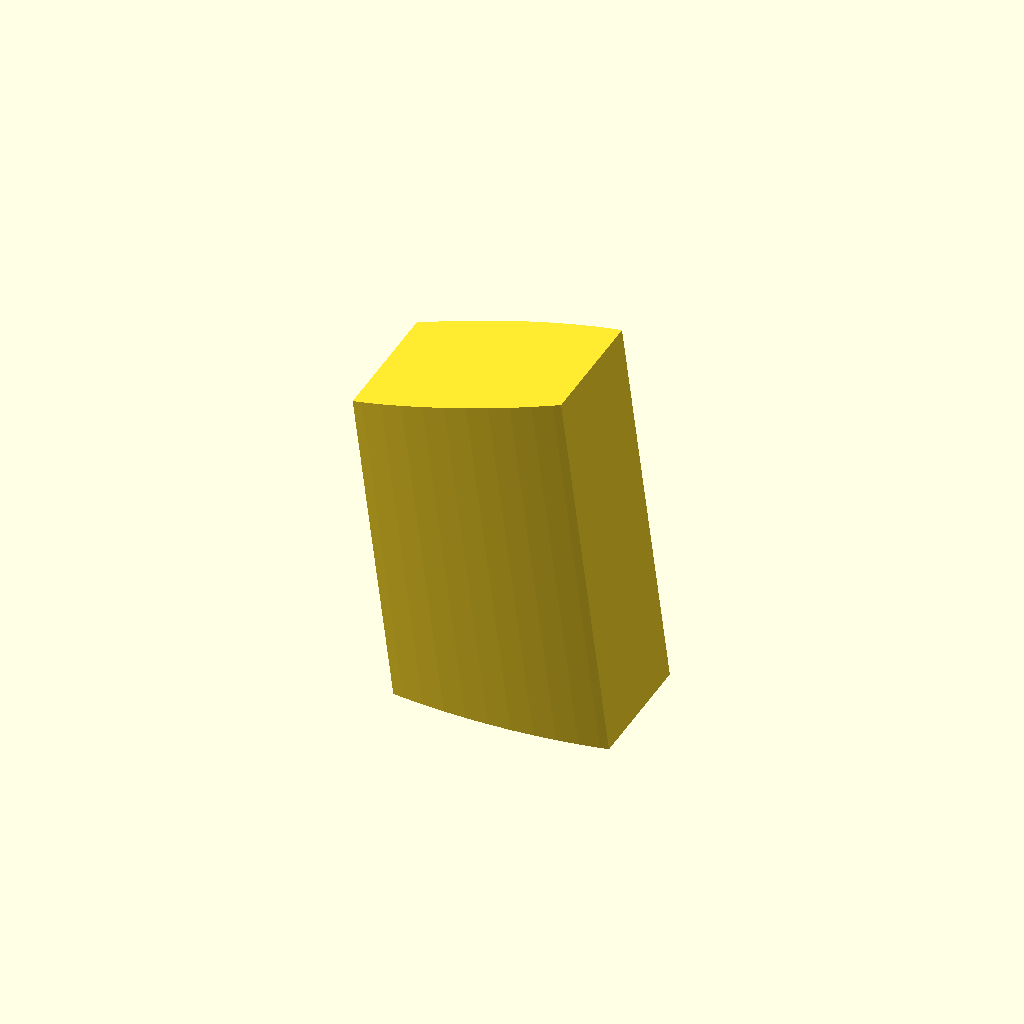
Cell 1: rendered with the file's own defaults.
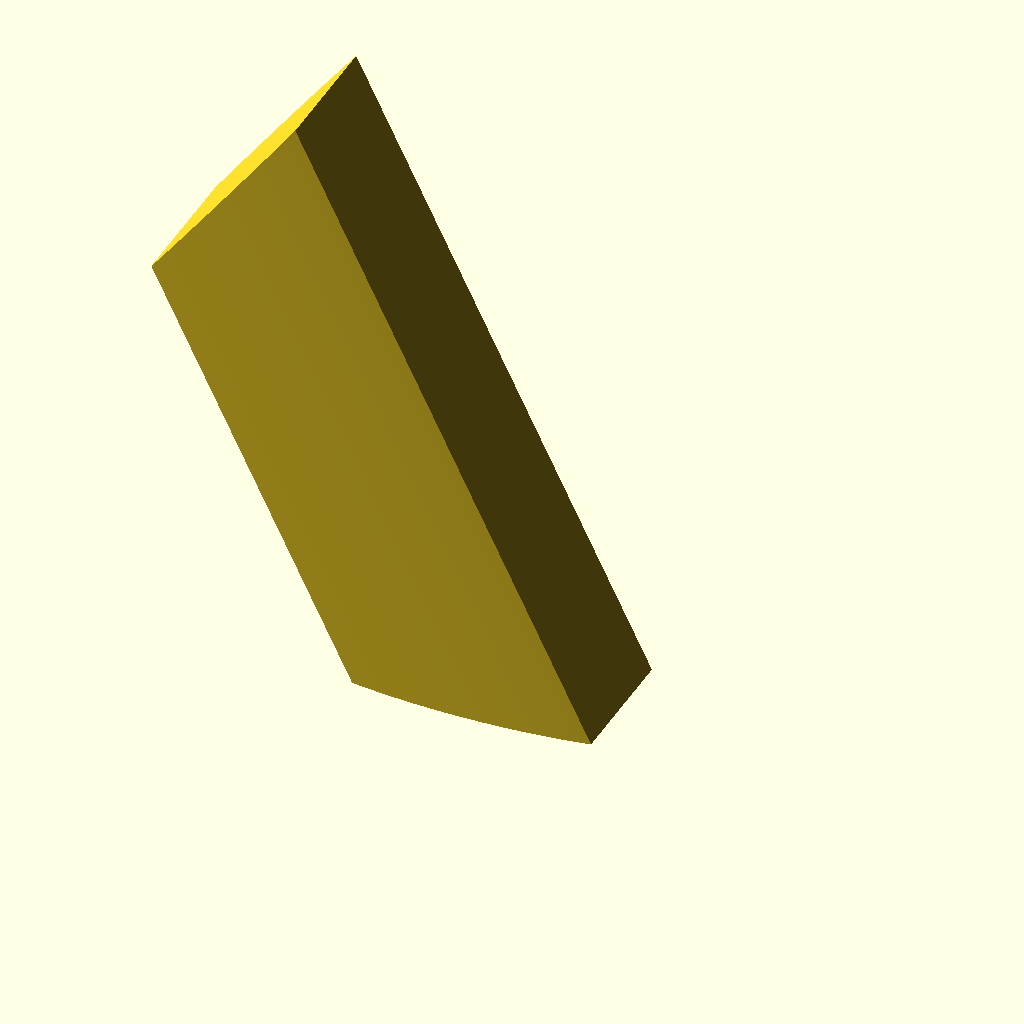
Cell 2: bigWidth = 68 (everything else at default).
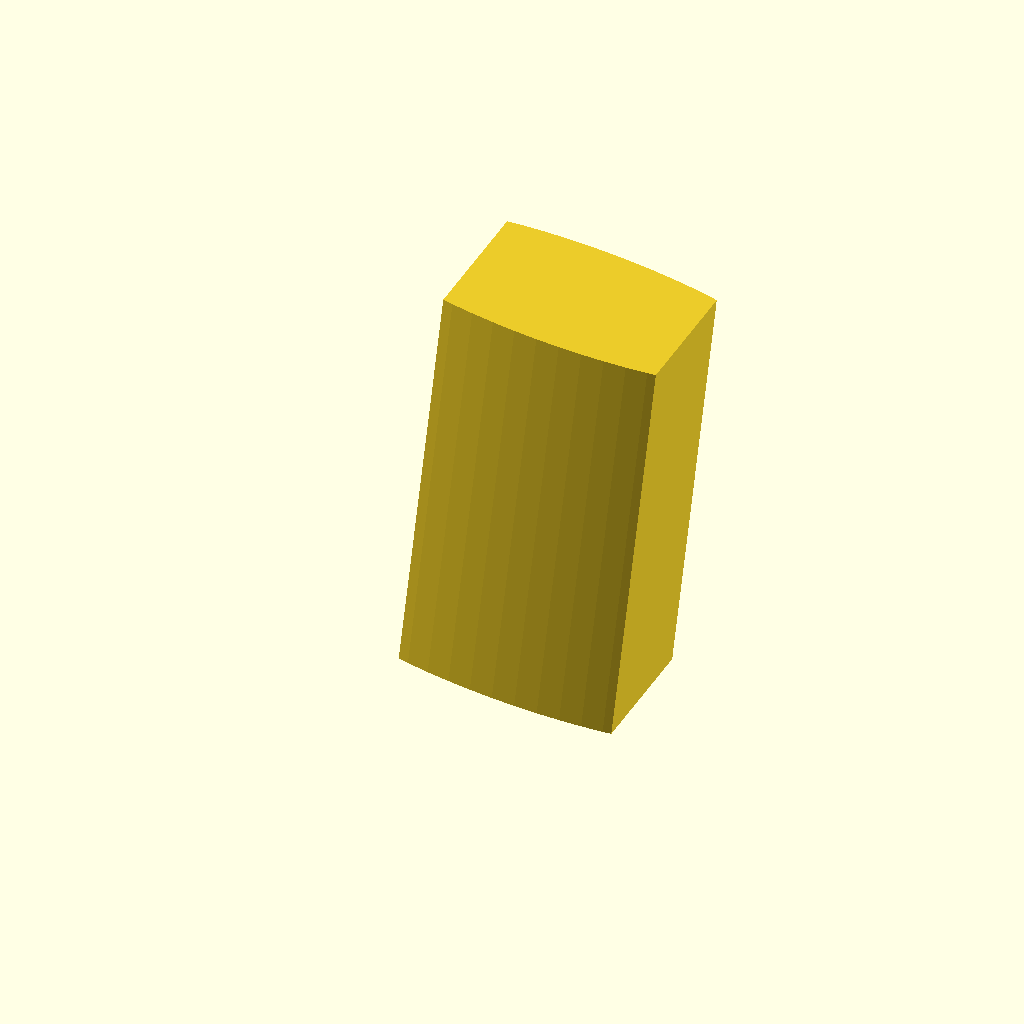
Cell 3: smallWidth = 44 (everything else at default).
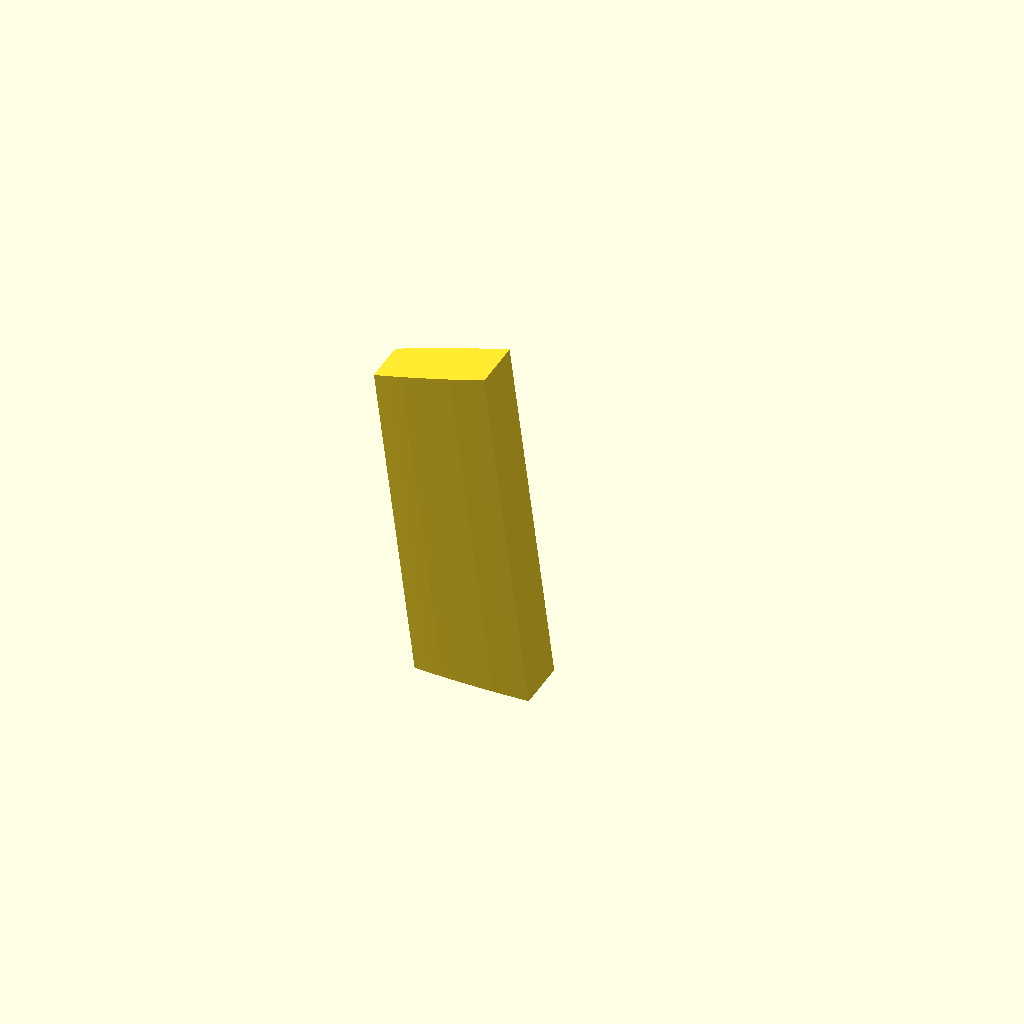
Cell 4 — thickness set to 8, the other parameters unchanged.
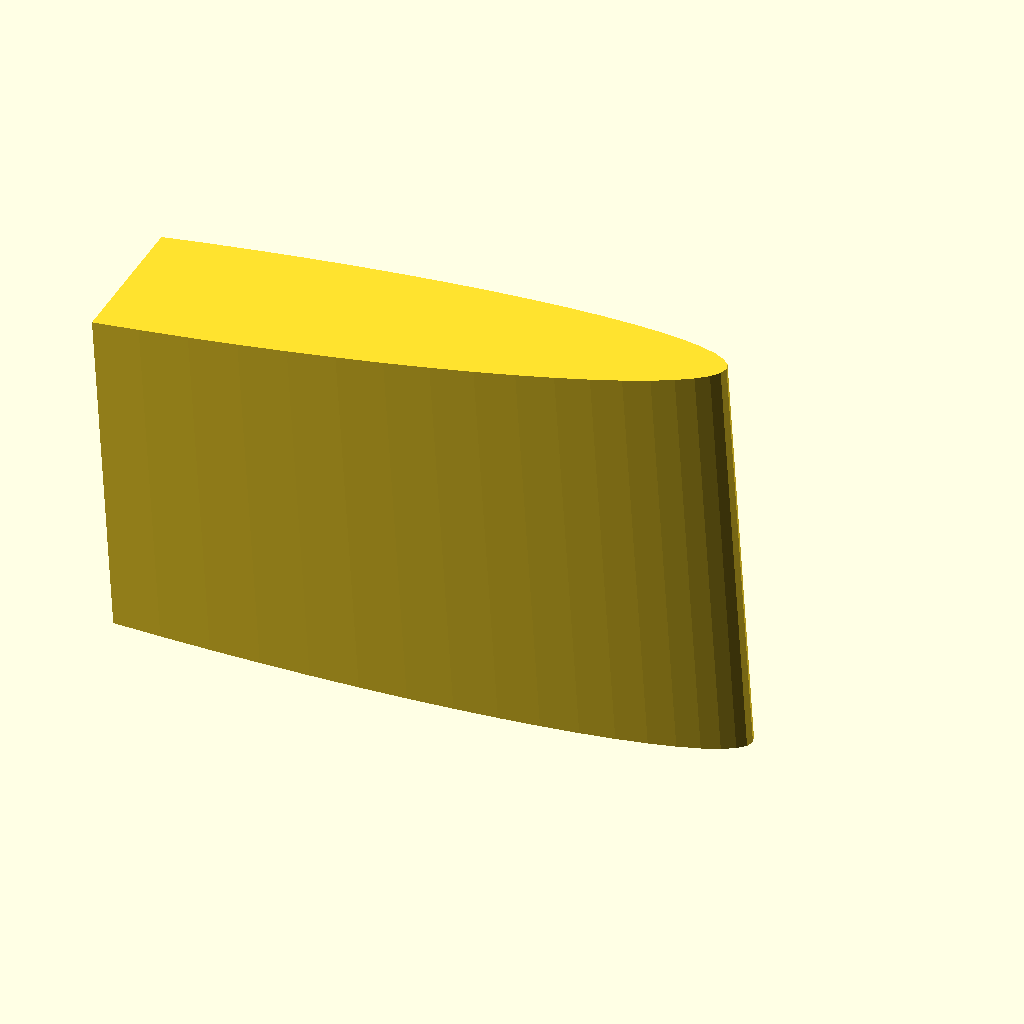
Cell 5: majorAxis = 92 (everything else at default).
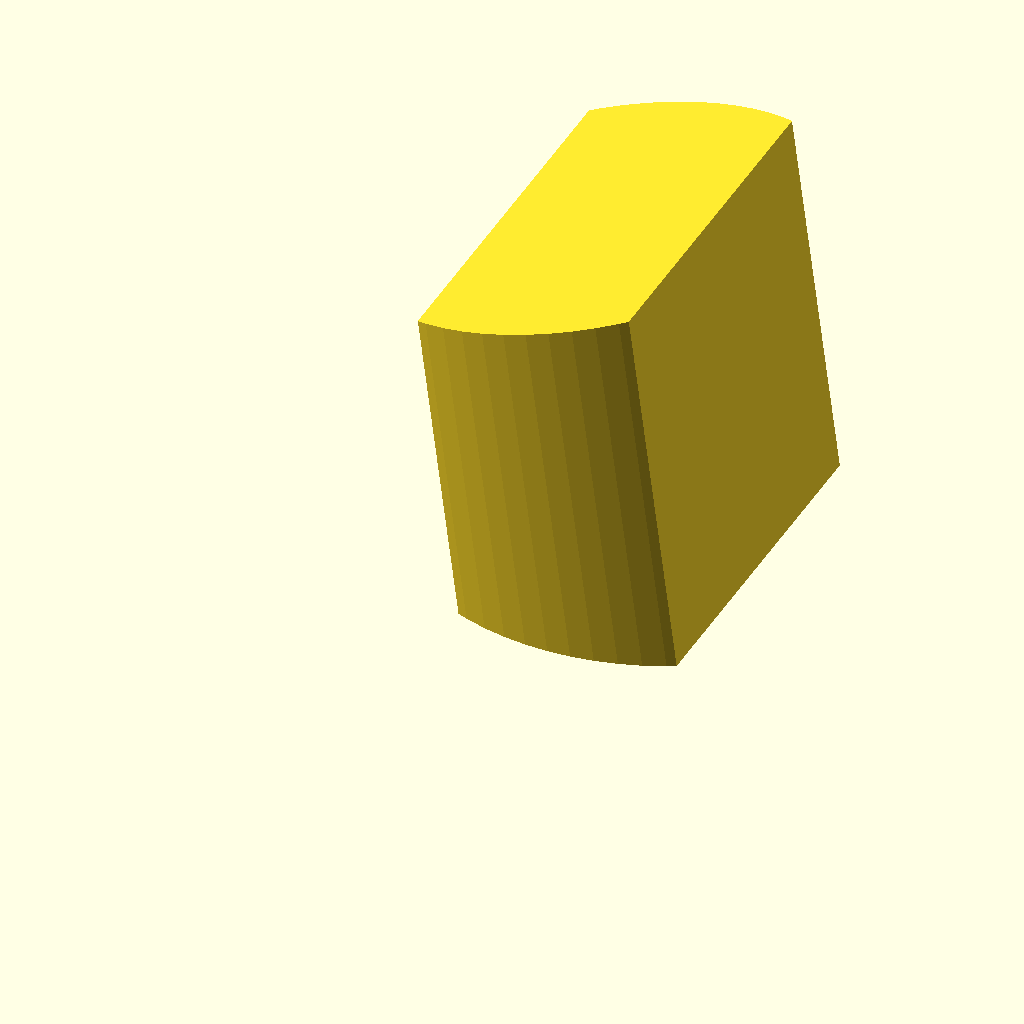
Cell 6: minorAxis = 42 (everything else at default).
One fixed orthographic camera (rotation 55°, 0°, 25°; colour scheme Cornfield) for every cell.
The OpenSCAD source (briefcaseclip.scad):
use <pointHull.scad>;

//<params>
bigWidth = 34;
smallWidth = 22;
thickness = 4;
majorAxis = 46;
minorAxis = 21;
slitThickness = 0.7;
innerTolerance = 0.25;
innerSmallEnd = 12;
innerBigEnd = 8;
outer = 0; // 0:no,1:yes
inner = 1; // 0:no,1:yes
//</params>

module innerProfile() {
    minor = minorAxis-2*thickness-innerTolerance*2;
    major = majorAxis-2*thickness-innerTolerance*2;
    intersection() {
        resize([major,minor]) circle(d=majorAxis);
        translate([-innerBigEnd,-minor/2]) square([major-innerBigEnd-innerSmallEnd,minor]);
    }
}

module profile() {
    difference() {
        resize([majorAxis,minorAxis]) circle(d=majorAxis);
        resize([majorAxis-2*thickness,minorAxis-2*thickness]) circle(d=majorAxis);
        translate([-majorAxis*.43,0,0]) rotate(-35) translate([minorAxis/4,0]) square([majorAxis,slitThickness]);
    }
}

$fn = 64;

module mask() {
        pointHull([
                    [-majorAxis/2,-minorAxis,bigWidth/2-smallWidth/2],
                    [-majorAxis/2,minorAxis,bigWidth/2-smallWidth/2],
                    [-majorAxis/2,-minorAxis,bigWidth/2+smallWidth/2],
                    [-majorAxis/2,minorAxis,bigWidth/2+smallWidth/2],
                    [majorAxis/2,-minorAxis,bigWidth],
                    [majorAxis/2,minorAxis,bigWidth],
                    [majorAxis/2,-minorAxis,0],
                    [majorAxis/2,minorAxis,0]
        ]);
}

module outer() {
    rotate([0,-atan2((bigWidth-smallWidth)/2,majorAxis),0])
    translate([-majorAxis/2,0,0])
    intersection() {
        linear_extrude(height=bigWidth)
            profile();
        mask();
        
        
    }
}

module inner() {
    rotate([0,-atan2((bigWidth-smallWidth)/2,majorAxis),0])
    translate([-majorAxis/2,0,0])
    intersection() {
        linear_extrude(height=bigWidth)
            innerProfile();
        mask();
        
        
    }
}

if(outer) outer();
if(inner) translate([0,minorAxis]) inner();
Parameter table extracted from the source (name, type, default, range or options):
bigWidth: number, default 34
smallWidth: number, default 22
thickness: number, default 4
majorAxis: number, default 46
minorAxis: number, default 21
slitThickness: number, default 0.7
innerTolerance: number, default 0.25
innerSmallEnd: number, default 12
innerBigEnd: number, default 8
outer: number, default 0
inner: number, default 1
